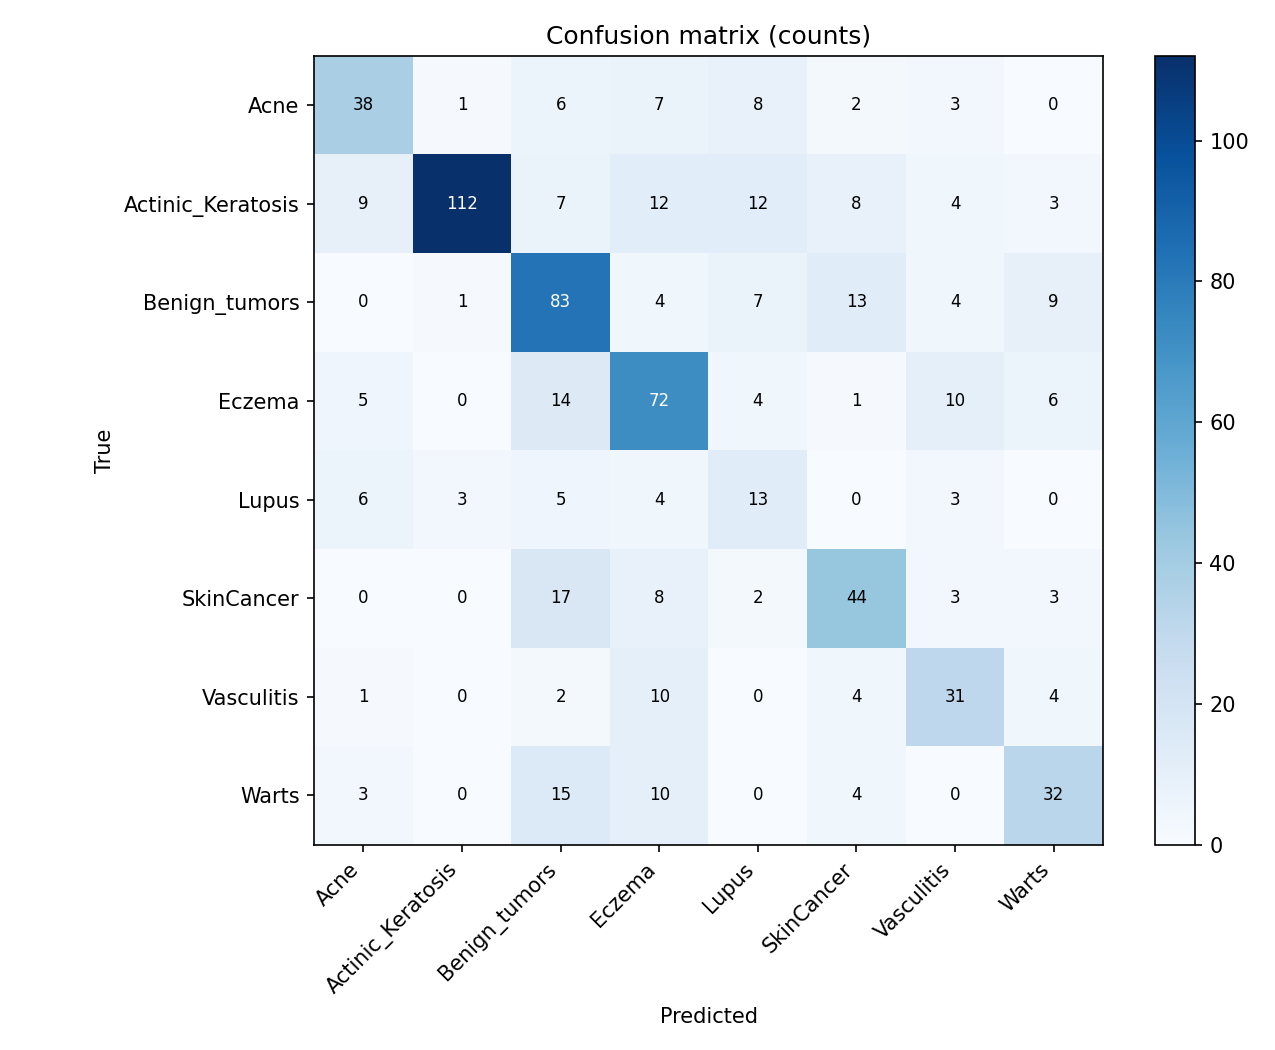

Values plotted in this chart, from the file beside it:
true \ predicted, Acne, Actinic_Keratosis, Benign_tumors, Eczema, Lupus, SkinCancer, Vasculitis, Warts
Acne, 38, 1, 6, 7, 8, 2, 3, 0
Actinic_Keratosis, 9, 112, 7, 12, 12, 8, 4, 3
Benign_tumors, 0, 1, 83, 4, 7, 13, 4, 9
Eczema, 5, 0, 14, 72, 4, 1, 10, 6
Lupus, 6, 3, 5, 4, 13, 0, 3, 0
SkinCancer, 0, 0, 17, 8, 2, 44, 3, 3
Vasculitis, 1, 0, 2, 10, 0, 4, 31, 4
Warts, 3, 0, 15, 10, 0, 4, 0, 32
